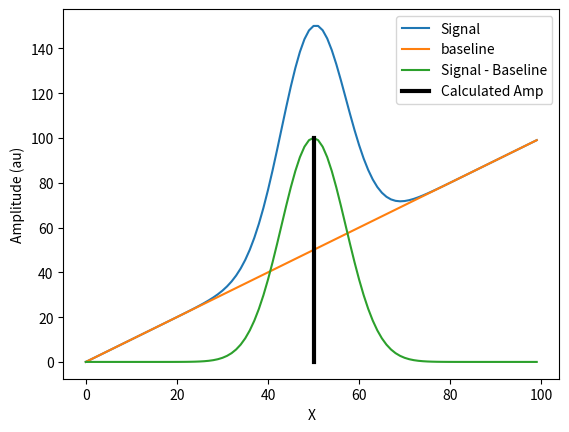
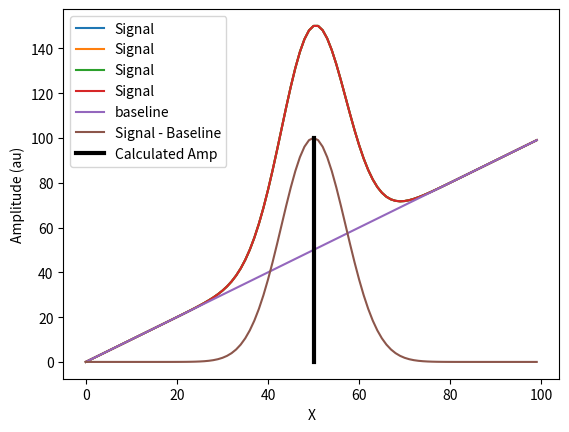
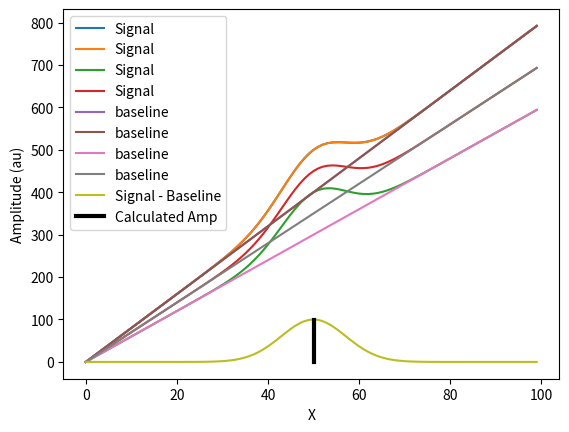

Write the Python code that produced these figures, in order.
# -*- coding: utf-8 -*-
"""
Created on Wed Jun 29 01:28:44 2016

[redacted]
"""

import numpy as _np

class MeasurePeak:
    """
    Meausure peak amplitude.
    
    Parameters
    ----------
    pk : int
        Peak location in pixel coordinates
    
    Attributes
    ----------
    amp : float or ndarray
        Amplitude of peak
    
    Methods
    -------
    calculate : Calculate the amplitude
    
    Static Methods
    --------------
    measure : Same as calculate but static (returns the amplitude directly)
    
    """
    def __init__(self, pk):
        self.amp = None

        self.pk = pk
        
    def calculate(self, signal):
        self.amp = self._calc(signal)

        return self.amp
        
    @staticmethod
    def measure(signal, pk):
        inst = MeasurePeak(pk)
        return inst.calculate(signal)

    def _calc(self, signal):
        amp = signal[..., self.pk]

        return amp

class MeasurePeakBWTroughs:
    """
    Meausure the amplitude of a peak between troughs.
    
    Parameters
    ----------
    pk : int
        Peak location in pixel coordinates
    tr1 : int
        Trough 1 location in pixel coordinates
    tr2 : int
        Trough 2 location in pixel coordinates
    
    Attributes
    ----------
    amp : float or ndarray
        Amplitude of peak
    
    Methods
    -------
    calculate : Calculate the amplitude
    
    Static Methods
    --------------
    measure : Same as calculate but static (returns the amplitude directly)
    
    """
    def __init__(self, pk, tr1, tr2):
        self.amp = None

        self.pk = pk

        if tr1 < tr2:
            self.tr_left = tr1
            self.tr_right = tr2
        else:
            self.tr_left = tr2
            self.tr_right = tr1

    def calculate(self, signal):
#        try:
        self.amp = self._calc(signal)
#        except:
#            return None
#        else:
        return self.amp
        
    @staticmethod
    def measure(signal, pk, tr1, tr2):
        inst = MeasurePeakBWTroughs(pk, tr1, tr2)
        return inst.calculate(signal)

    def _calc(self, signal):
        slope = (signal[..., self.tr_right]-signal[..., self.tr_left])/ \
                 (self.tr_right - self.tr_left)
        amp = signal[..., self.pk] - (slope*(self.pk - self.tr_left) + \
                signal[..., self.tr_left])

        return amp
        
class MeasurePeakMinus:
    """
    Meausure the difference (subtraction) of two peaks (pk1 - pk2).
    
    Parameters
    ----------
    pk1 : int
        Peak location in pixel coordinates
    pk2 : int
        Peak location in pixel coordinates
    
    Attributes
    ----------
    amp : float or ndarray
        Amplitude of peak
    
    Methods
    -------
    calculate : Calculate the amplitude
    
    Static Methods
    --------------
    measure : Same as calculate but static (returns the amplitude directly)
    
    """
    def __init__(self, pk1, pk2):
        self.amp = None

        self.pk1 = pk1
        self.pk2 = pk2
        
    def calculate(self, signal):
        self.amp = self._calc(signal)

        return self.amp
        
    @staticmethod
    def measure(signal, pk1, pk2):
        inst = MeasurePeakMinus(pk1, pk2)
        return inst.calculate(signal)

    def _calc(self, signal):
        amp = signal[..., self.pk1] - signal[..., self.pk2]

        return amp
        
class MeasurePeakAdd:
    """
    Meausure the addition of two peaks (pk1 + pk2).
    
    Parameters
    ----------
    pk1 : int
        Peak location in pixel coordinates
    pk2 : int
        Peak location in pixel coordinates
    
    Attributes
    ----------
    amp : float or ndarray
        Amplitude of peak
    
    Methods
    -------
    calculate : Calculate the amplitude
    
    Static Methods
    --------------
    measure : Same as calculate but static (returns the amplitude directly)
    
    """
    def __init__(self, pk1, pk2):
        self.amp = None

        self.pk1 = pk1
        self.pk2 = pk2
        
    def calculate(self, signal):
        self.amp = self._calc(signal)

        return self.amp
        
    @staticmethod
    def measure(signal, pk1, pk2):
        inst = MeasurePeakAdd(pk1, pk2)
        return inst.calculate(signal)

    def _calc(self, signal):
        amp = signal[..., self.pk1] + signal[..., self.pk2]

        return amp
        
class MeasurePeakMultiply:
    """
    Meausure the multiplication of two peak.
    
    Parameters
    ----------
    pk1 : int
        Peak location in pixel coordinates
    pk2 : int
        Peak location in pixel coordinates
    
    Attributes
    ----------
    amp : float or ndarray
        Amplitude of peak
    
    Methods
    -------
    calculate : Calculate the amplitude
    
    Static Methods
    --------------
    measure : Same as calculate but static (returns the amplitude directly)
    
    """
    def __init__(self, pk1, pk2):
        self.amp = None

        self.pk1 = pk1
        self.pk2 = pk2
        
    def calculate(self, signal):
        self.amp = self._calc(signal)

        return self.amp
        
    @staticmethod
    def measure(signal, pk1, pk2):
        inst = MeasurePeakMultiply(pk1, pk2)
        return inst.calculate(signal)

    def _calc(self, signal):
        amp = signal[..., self.pk1] * signal[..., self.pk2]

        return amp
        
class MeasurePeakDivide:
    """
    Meausure the ratio (division) of two peaks. pk1/pk2
    
    Parameters
    ----------
    pk1 : int
        Peak location in pixel coordinates
    pk2 : int
        Peak location in pixel coordinates
    
    Attributes
    ----------
    amp : float or ndarray
        Amplitude of peak
    
    Methods
    -------
    calculate : Calculate the amplitude
    
    Static Methods
    --------------
    measure : Same as calculate but static (returns the amplitude directly)
    
    """
    def __init__(self, pk1, pk2):
        self.amp = None

        self.pk1 = pk1
        self.pk2 = pk2
        
    def calculate(self, signal):
        self.amp = self._calc(signal)

        return self.amp
        
    @staticmethod
    def measure(signal, pk1, pk2):
        inst = MeasurePeakDivide(pk1, pk2)
        return inst.calculate(signal)

    def _calc(self, signal):
        amp = signal[..., self.pk1] / signal[..., self.pk2]

        return amp
        
class MeasurePeakSummation:
    """
    Meausure the summation of all amplitudes between (inclusive) two peak
    locations.
    
    Parameters
    ----------
    pk1 : int
        Peak location in pixel coordinates
    pk2 : int
        Peak location in pixel coordinates
    
    Attributes
    ----------
    amp : float or ndarray
        Amplitude of peak
    
    Methods
    -------
    calculate : Calculate the amplitude
    
    Static Methods
    --------------
    measure : Same as calculate but static (returns the amplitude directly)
    
    """
    def __init__(self, pk1, pk2):
        self.amp = None

        self.pk1 = pk1
        self.pk2 = pk2
        
    def calculate(self, signal):
        self.amp = self._calc(signal)

        return self.amp
        
    @staticmethod
    def measure(signal, pk1, pk2):
        inst = MeasurePeakSummation(pk1, pk2)
        return inst.calculate(signal)

    def _calc(self, signal):
        amp = _np.sum(signal[..., self.pk1:self.pk2+1], axis=-1)

        return amp
        
if __name__ == '__main__':
    import matplotlib.pyplot as _plt

    print('\n\n--------- 1-Signal Test--------')
    amp = 100
    pk = 50
    tr1 = 20
    tr2 = 80
    
    x = _np.arange(100)
    signal = amp*_np.exp(-(x-pk)**2/(10**2))
    baseline = x
    y = signal + baseline

    _plt.plot(x, y.T, label='Signal')
    _plt.plot(x,baseline, label='baseline')
    _plt.plot(x, signal.T,label='Signal - Baseline')

    # non-static method
    #pbwt = MeasurePeakBWTroughs(pk=pk, tr1=tr1, tr2=tr2)
    #out = pbwt.calculate(y)

    # static method
    out = MeasurePeakBWTroughs.measure(signal, pk, tr1, tr2)
    
    _plt.plot((pk, pk), (0, out), 'k', lw=3, label='Calculated Amp')
    _plt.xlabel('X')
    _plt.ylabel('Amplitude (au)')
    _plt.legend(loc='best')
    _plt.show()
    
    print('Actual peak amp: {:.2f}. Retrieved peak amp: {:.2f}.'.format(amp, out))
    print('Within 1% agreement: {}'.format(_np.isclose(amp, out, rtol=.01)))
   
    print('\n\n--------- 2D Simple Test--------')
    _plt.figure()
    
    amp = 100
    pk = 50
    tr1 = 20
    tr2 = 80
    
    N=2
    
    x = _np.arange(100)
    signal = amp*_np.exp(-(x-pk)**2/(10**2))
    baseline = x
    y = signal + baseline
    mask = _np.ones((N,N))
    y = _np.dot(mask[...,None], y[None,:])

    _plt.plot(y.reshape((-1,x.size)).T, label='Signal')
    _plt.plot(x,baseline, label='baseline')
    _plt.plot(x, signal.T,label='Signal - Baseline')

    out = MeasurePeakBWTroughs.measure(signal, pk, tr1, tr2)
    
    for out_pk in out.ravel():
        _plt.plot((pk, pk), (0, out_pk), 'k', lw=3, label='Calculated Amp')
    _plt.xlabel('X')
    _plt.ylabel('Amplitude (au)')
    _plt.legend(loc='best')
    
    print('Actual peak(s) amp: {:.2f}. Retrieved peak amps: {}.'.format(amp, out.ravel()))
    print('Within 1% agreement: {}'.format(_np.isclose(amp, out.ravel(), rtol=.01)))
    print('All agree within 1%: {}'.format(_np.allclose(amp, out.ravel(), rtol=.01)))

    _plt.show()
    
    print('\n\n--------- 2D More Complicated Test--------')
    _plt.figure()
    
    amp = 100
    pk = 50
    tr1 = 20
    tr2 = 80
    
    N=2
    
    x = _np.arange(100)
    signal = amp*_np.exp(-(x-pk)**2/(10**2))
    mask = _np.ones((N,N))
    rndm = _np.random.randint(0,10,size=(N,N))
    baseline = _np.dot((rndm*mask)[...,None],x[None,:])
    
    y = signal[None,None,:] + baseline
    
    #y = _np.dot(mask[...,None], y[None,:])

    _plt.plot(y.reshape((-1,x.size)).T, label='Signal')
    _plt.plot(x,baseline.reshape((-1,x.size)).T, label='baseline')
    _plt.plot(x, signal.T,label='Signal - Baseline')

    #pbwt = MeasurePeakBWTroughs(pk=pk, tr1=tr1, tr2=tr2)
    #out = pbwt.calculate(y)
    out = MeasurePeakBWTroughs.measure(signal, pk, tr1, tr2)
    
    for out_pk in out.ravel():
        _plt.plot((pk, pk), (0, out_pk), 'k', lw=3, label='Calculated Amp')
    _plt.xlabel('X')
    _plt.ylabel('Amplitude (au)')
    _plt.legend(loc='best')
    
    print('Actual peak(s) amp: {:.2f}. Retrieved peak amps: {}.'.format(amp, out.ravel()))
    print('Within 1% agreement: {}'.format(_np.isclose(amp, out.ravel(), rtol=.01)))
    print('All agree within 1%: {}'.format(_np.allclose(amp, out.ravel(), rtol=.01)))

    _plt.show()
